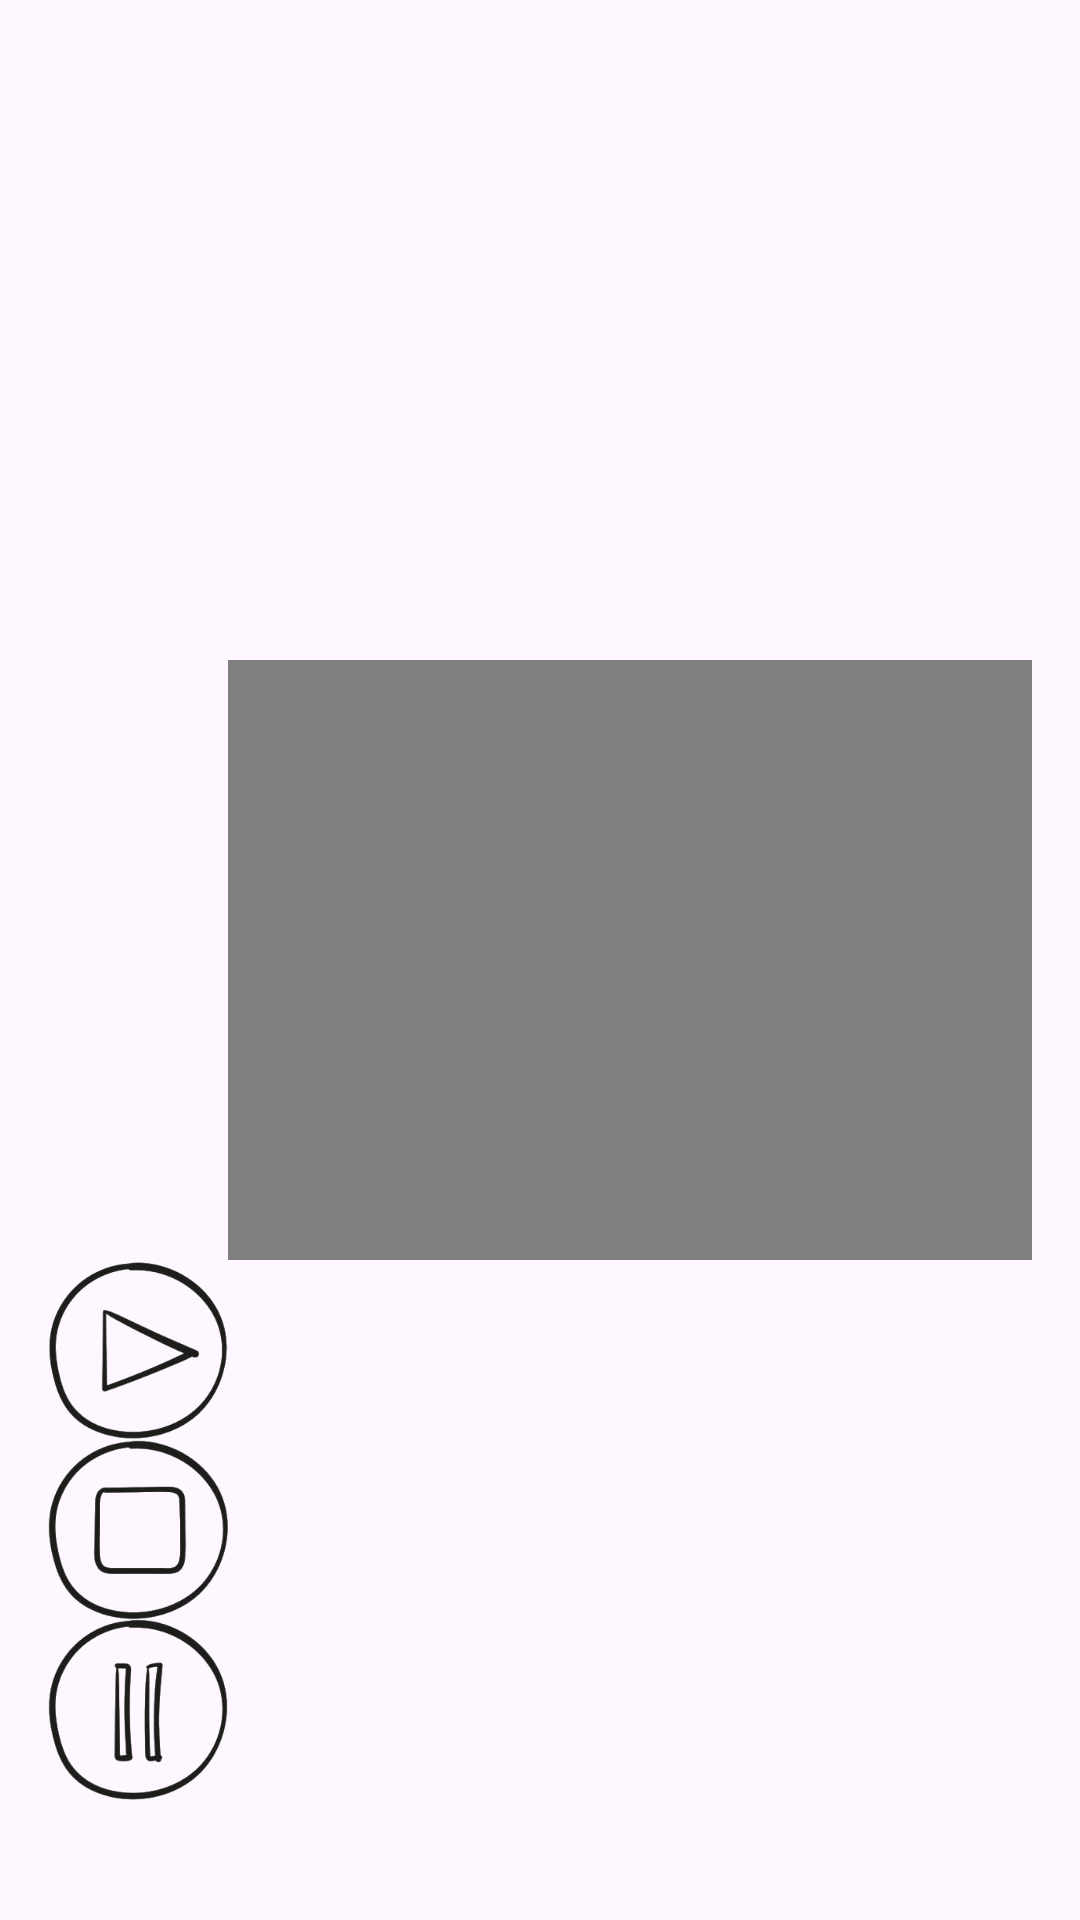

Here is an Android app screen rendered from its layout file. Give the layout XML and the strings, colors and styles it references.
<!-- AndroidManifest.xml: application theme Theme.AudioVideoRecordeer -->
<!-- res/layout/audio_video_item.xml -->
<?xml version="1.0" encoding="utf-8"?>
<RelativeLayout xmlns:android="http://schemas.android.com/apk/res/android"
    android:layout_width="match_parent"
    android:layout_height="wrap_content"
    android:padding="16dp">

    <VideoView
        android:id="@+id/videoView"
        android:layout_width="match_parent"
        android:layout_height="200dp"
        android:layout_toEndOf="@+id/linearButtons"
        android:layout_centerInParent="true" />

    <ImageView
        android:id="@+id/musicNote"
        android:layout_width="wrap_content"
        android:layout_height="wrap_content"
        android:src="@drawable/ic_music_note"
        android:layout_toEndOf="@+id/linearButtons"
        android:layout_centerInParent="true"
        android:visibility="gone" />

    <LinearLayout
        android:id="@+id/linearButtons"
        android:layout_width="wrap_content"
        android:layout_height="wrap_content"
        android:layout_below="@id/videoView"
        android:layout_centerVertical="true"
        android:orientation="vertical">

        <Button
            android:id="@+id/playButton"
            android:layout_width="60dp"
            android:layout_height="60dp"
            android:background="@drawable/play"
             />

        <Button
            android:id="@+id/stopButton"
            android:layout_width="60dp"
            android:layout_height="60dp"
            android:background="@drawable/stop"
            />

        <Button
            android:id="@+id/pauseButton"
            android:layout_width="60dp"
            android:layout_height="60dp"
            android:background="@drawable/pause"
             />

    </LinearLayout>
</RelativeLayout>
<!-- resources referenced by this layout -->
<resources>
  <!-- drawable ic_music_note: png bitmap (drawable, 37203 bytes) -->
  <!-- drawable pause: png bitmap (drawable, 21782 bytes) -->
  <!-- drawable play: png bitmap (drawable, 22708 bytes) -->
  <!-- drawable stop: png bitmap (drawable, 19990 bytes) -->
  <style name="Theme.AudioVideoRecordeer" parent="Base.Theme.AudioVideoRecordeer" />
  <style name="Base.Theme.AudioVideoRecordeer" parent="Theme.Material3.DayNight.NoActionBar">
          
          
      </style>
</resources>
